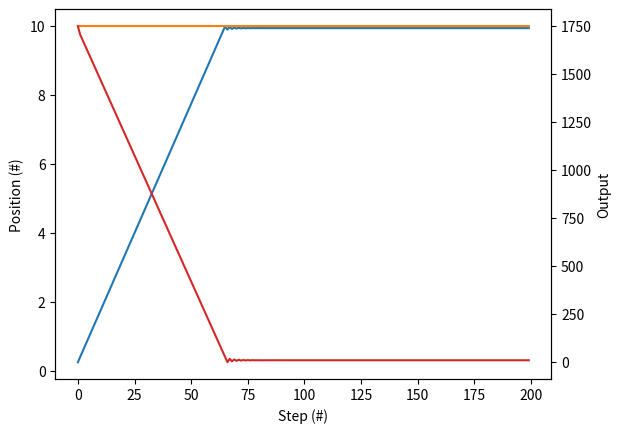

Write Python code to recreate this figure.
import numpy as np
import matplotlib.pyplot as plt

dt = 0.01
command_to_volt = 0.0

class PID:
    def __init__(self, i_k_p, i_k_i, i_k_d):
        self.k_p = i_k_p
        self.k_i = i_k_i
        self.k_d = i_k_d
        self.target = 0.0
        self.output = 0.0
        self.i = 0.0
        self.previous_state = 0.0
        self.i_decay = 0.95

    def calculate(self, state):
        error = self.target - state
        p = self.k_p * error
        self.i += self.k_i * error
        if np.sign(error) != np.sign(self.target - self.previous_state):
            self.i = 0.0
        self.i *= self.i_decay
        d = self.k_d * (self.previous_state - state)
        self.output = p + self.i + d
        self.previous_state = state

    def get_output(self):
        return self.output

    def set_target(self, i_target):
        self.target = i_target

class TBH: 
    def __init__(self, i_k_i):
        self.k_i = i_k_i
        self.target = 0.0
        self.output = 0.0
        self.tbh = 0.0
        self.previous_error = 0.0

    def calculate(self, state):
        error = self.target - state
        self.output += self.k_i * error
        if(np.sign(error) != np.sign(self.previous_error)):
            self.output += self.tbh
            self.output *= 0.5
            self.previous_error = error
    
    def get_output(self):
        return self.output

    def set_target(self, i_target):
        self.target = i_target
        self.tbh = command_to_volt * self.target


class PhysicsObject:
    def __init__(self, i_mass, i_friction, i_dt):
        self.mass = i_mass
        self.friction = i_friction
        self.dt = i_dt
        self.position = 0.0
        self.velocity = 0.0

    def act(self, force):
        accel = force / self.mass - self.friction * np.sign(self.velocity)
        self.position += self.velocity * self.dt + 0.5 * accel * self.dt ** 2.0
        self.velocity += accel * self.dt
        return self.position

    def get_position(self):
        return self.position


def clamp(a, b, c):
    if a < b:
        return b
    if a > c:
        return c
    return a

target = 10
arm = PhysicsObject(1, 10, dt)
controller_a = PID(175.0, 0.0001, 0.0)
controller_a.set_target(target)
ps = []
os = []
ts = range(200)
for i in ts:
    controller_a.calculate(arm.velocity)
    force = clamp(controller_a.get_output(), -25 , 25)
    arm.act(force)
    ps.append(arm.velocity)
    os.append(controller_a.get_output())

p_fig, p_ax = plt.subplots()
p_ax.set_xlabel("Step (#)")
p_ax.set_ylabel("Position (#)")
p_ax.plot(ts, ps, ts, [target for i in ts])

o_ax = p_ax.twinx()
o_ax.set_ylabel("Output")
o_ax.plot(ts, os, "tab:red")

plt.show()
